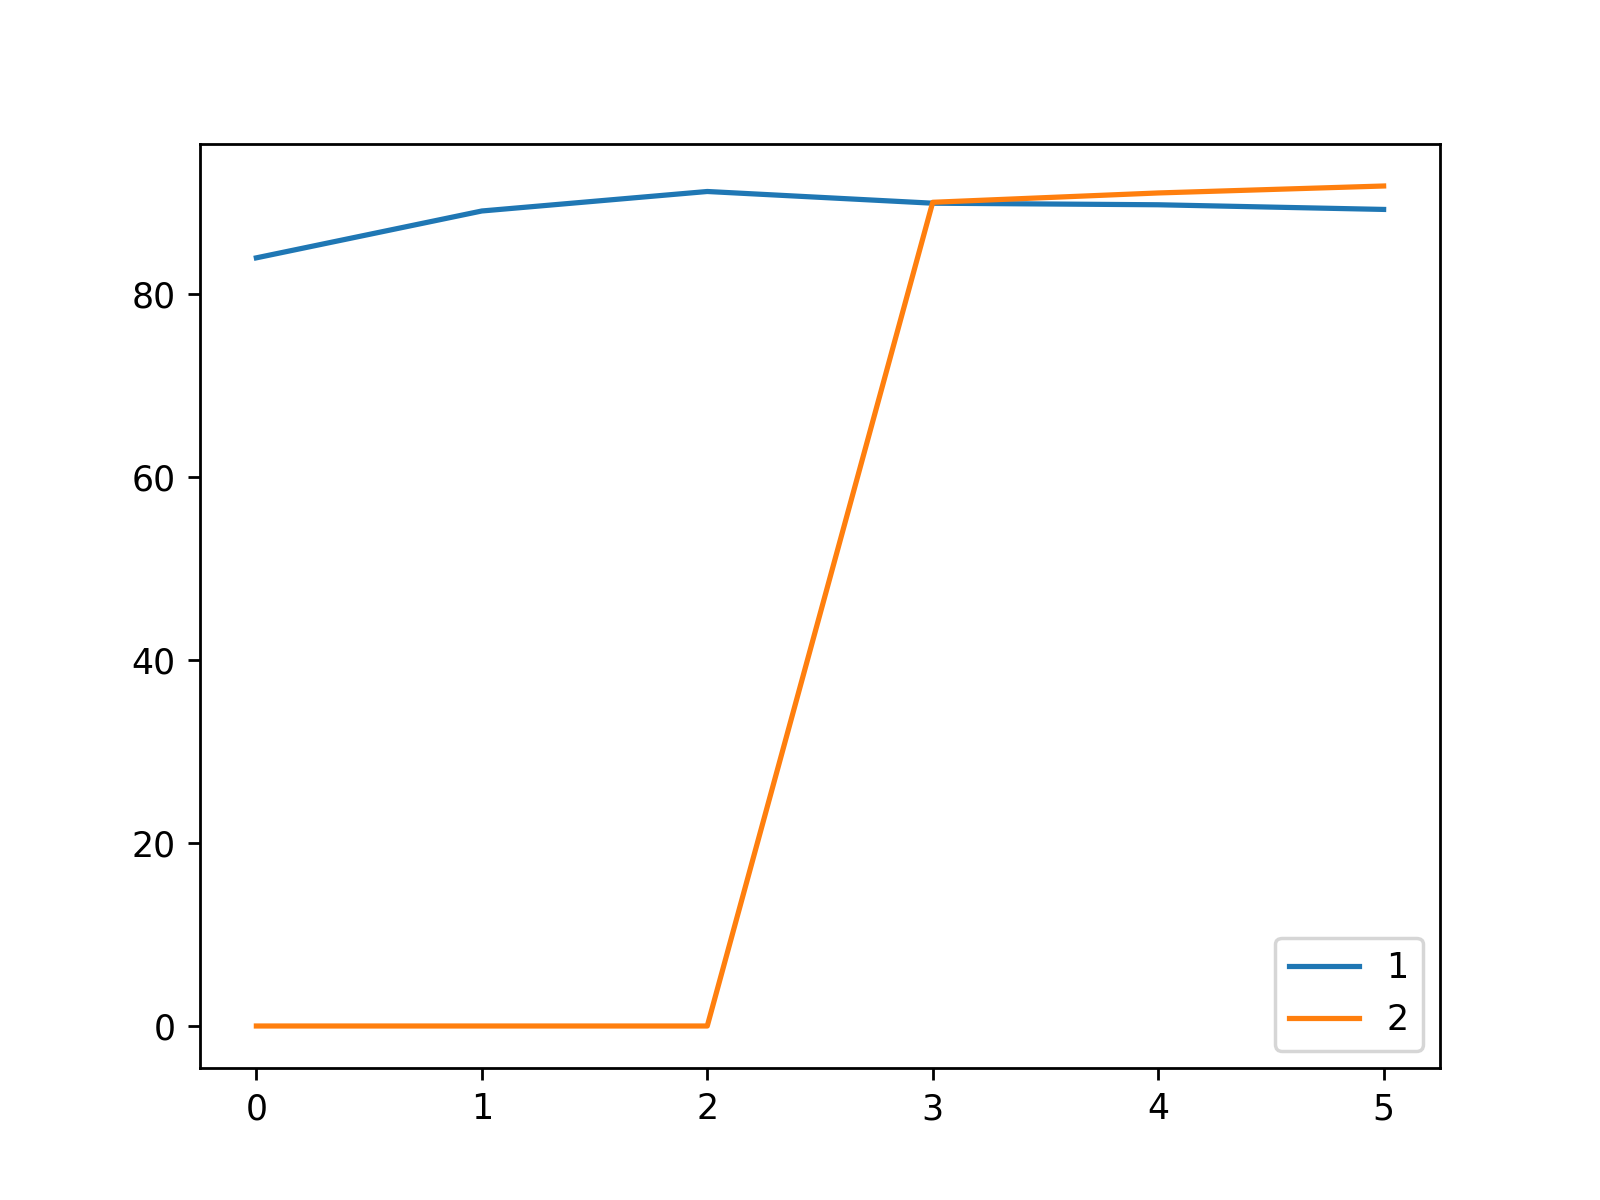

Values plotted in this chart, from the file beside it:
, 1, 2
0, 83.93, 0.0
1, 89.05, 0.0
2, 91.18, 0.0
3, 89.9, 90.0
4, 89.73, 91.02
5, 89.22, 91.78
